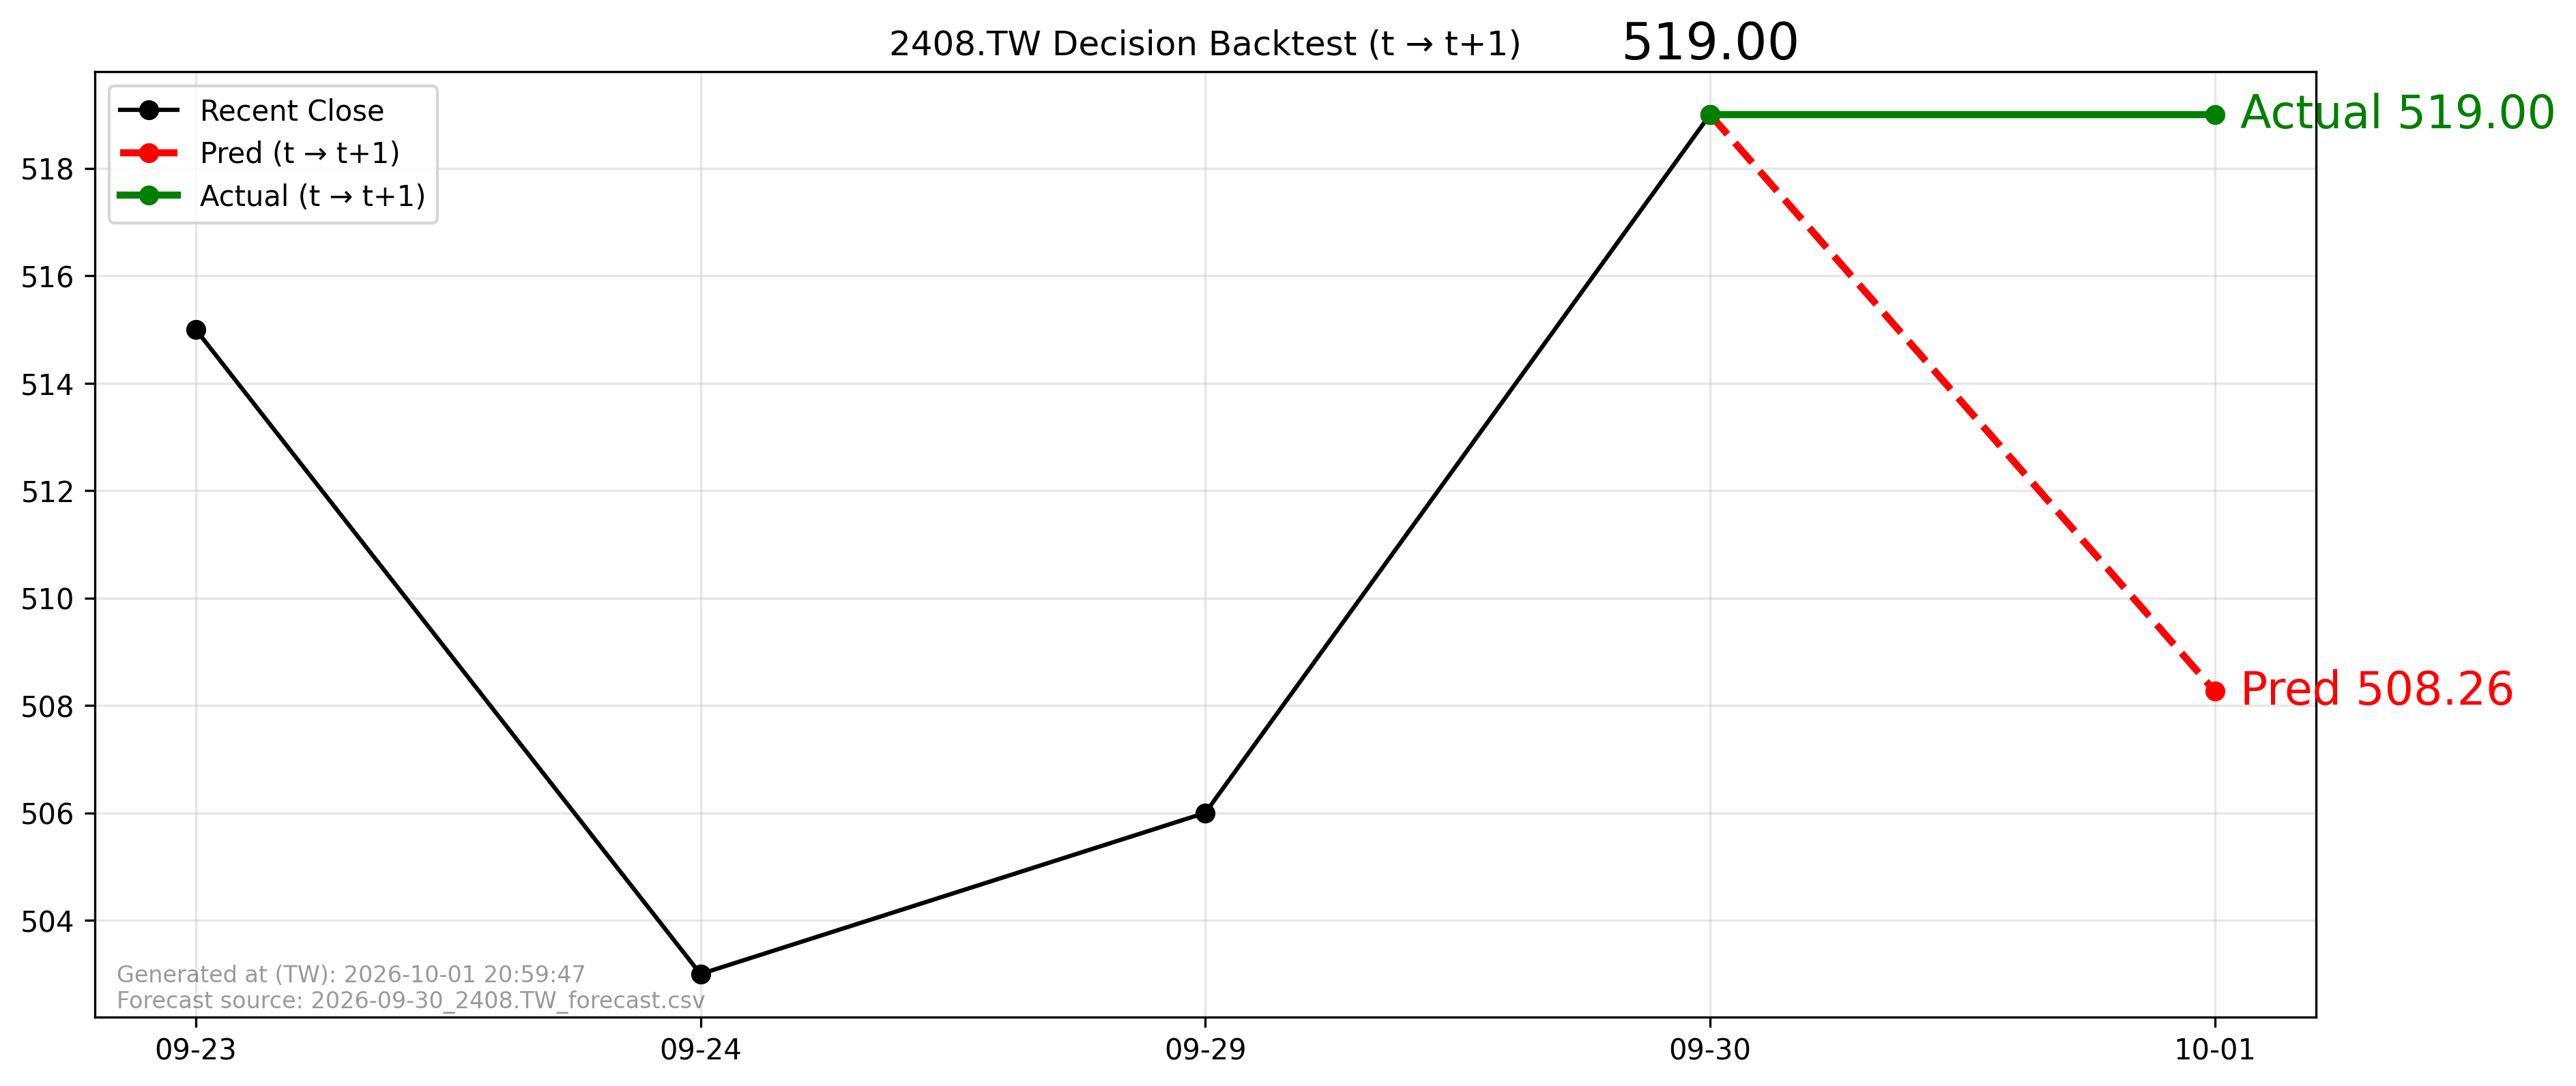

Source data for this figure (header and first rows):
forecast_file, forecast_asof_date, t, t1, close_t, pred_t1, actual_t1, direction_pred, direction_actual, aligned
2026-09-30_2408.TW_forecast.csv, 2026-09-30, 2026-09-30, 2026-10-01, 519.0, 508.3, 519.0, -1, 0, True
